pico-8 play session: hold ← + tap ❎, after a click and taps of 🅾, ❎, 🅾+❎, 🅾 in the second before t = 0

[t = 1 s] hold ← ~1s, tap ❎ ~2×
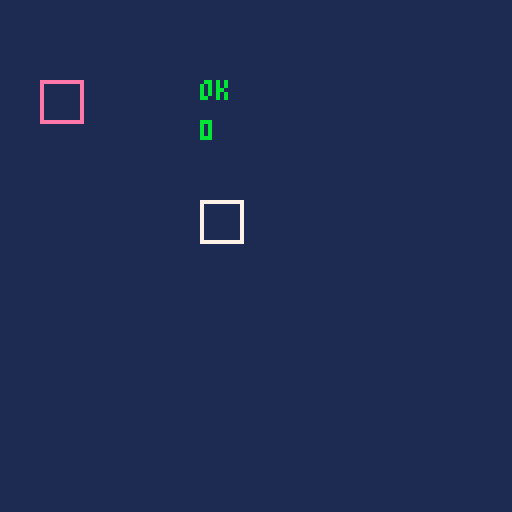

pico-8 cartridge
version 43
__lua__
function _init()
		a1x,a1y = 40,20
		a2x,a2y = 50,30
		
		b1x,b1y = 50,50
		b2x,b2y = 60,60
		
		check = 0
end

function _update()
--movement player
		if btn(0) then
				a1x -= 1
				a2x -= 1
		end
		
		if btn(1) then
				a1x += 1
				a2x += 1
		end
		
		if btn(2) then
				a1y -= 1
				a2y -= 1
		end
		
		if btn(3) then
				a1y += 1
				a2y += 1
		end

end

function _draw()
		cls(1)
		rect(a1x,a1y,a2x,a2y,14)
		
		if check < 1 then
				rect(b1x,b1y,b2x,b2y,7)
		else 
				print("cleared",50,40,11)				
		end
		
			if a1x > b2x then
				print("ok",50,20,11)
				print(check,50,30,11)
				check = 0
		elseif a1y > b2y then
				print("ok",50,20,11)
				print(check,50,30,11)
				check = 0
		elseif a2x < b1x then
				print("ok",50,20,11)
				print(check,50,30,11)
				check = 0
		elseif a2y < b1y then
				print("ok",50,20,11)
				print(check,50,30,11)
				check = 0
		else 
				print("not ok",50,20,8)
				print(check,50,30,11)
				check = 1
		end
		
end

--if ax > bx then
--				print("ok",40,20)
--		elseif ax < bx then
--				print("not ok",40,20)
--		end
__gfx__
00000000000000000000000000000000000000000000000000000000000000000000000000000000000000000000000000000000000000000000000000000000
00000000000000000000000000000000000000000000000000000000000000000000000000000000000000000000000000000000000000000000000000000000
00700700000000000000000000000000000000000000000000000000000000000000000000000000000000000000000000000000000000000000000000000000
00077000000000000000000000000000000000000000000000000000000000000000000000000000000000000000000000000000000000000000000000000000
00077000000000000000000000000000000000000000000000000000000000000000000000000000000000000000000000000000000000000000000000000000
00700700000000000000000000000000000000000000000000000000000000000000000000000000000000000000000000000000000000000000000000000000
